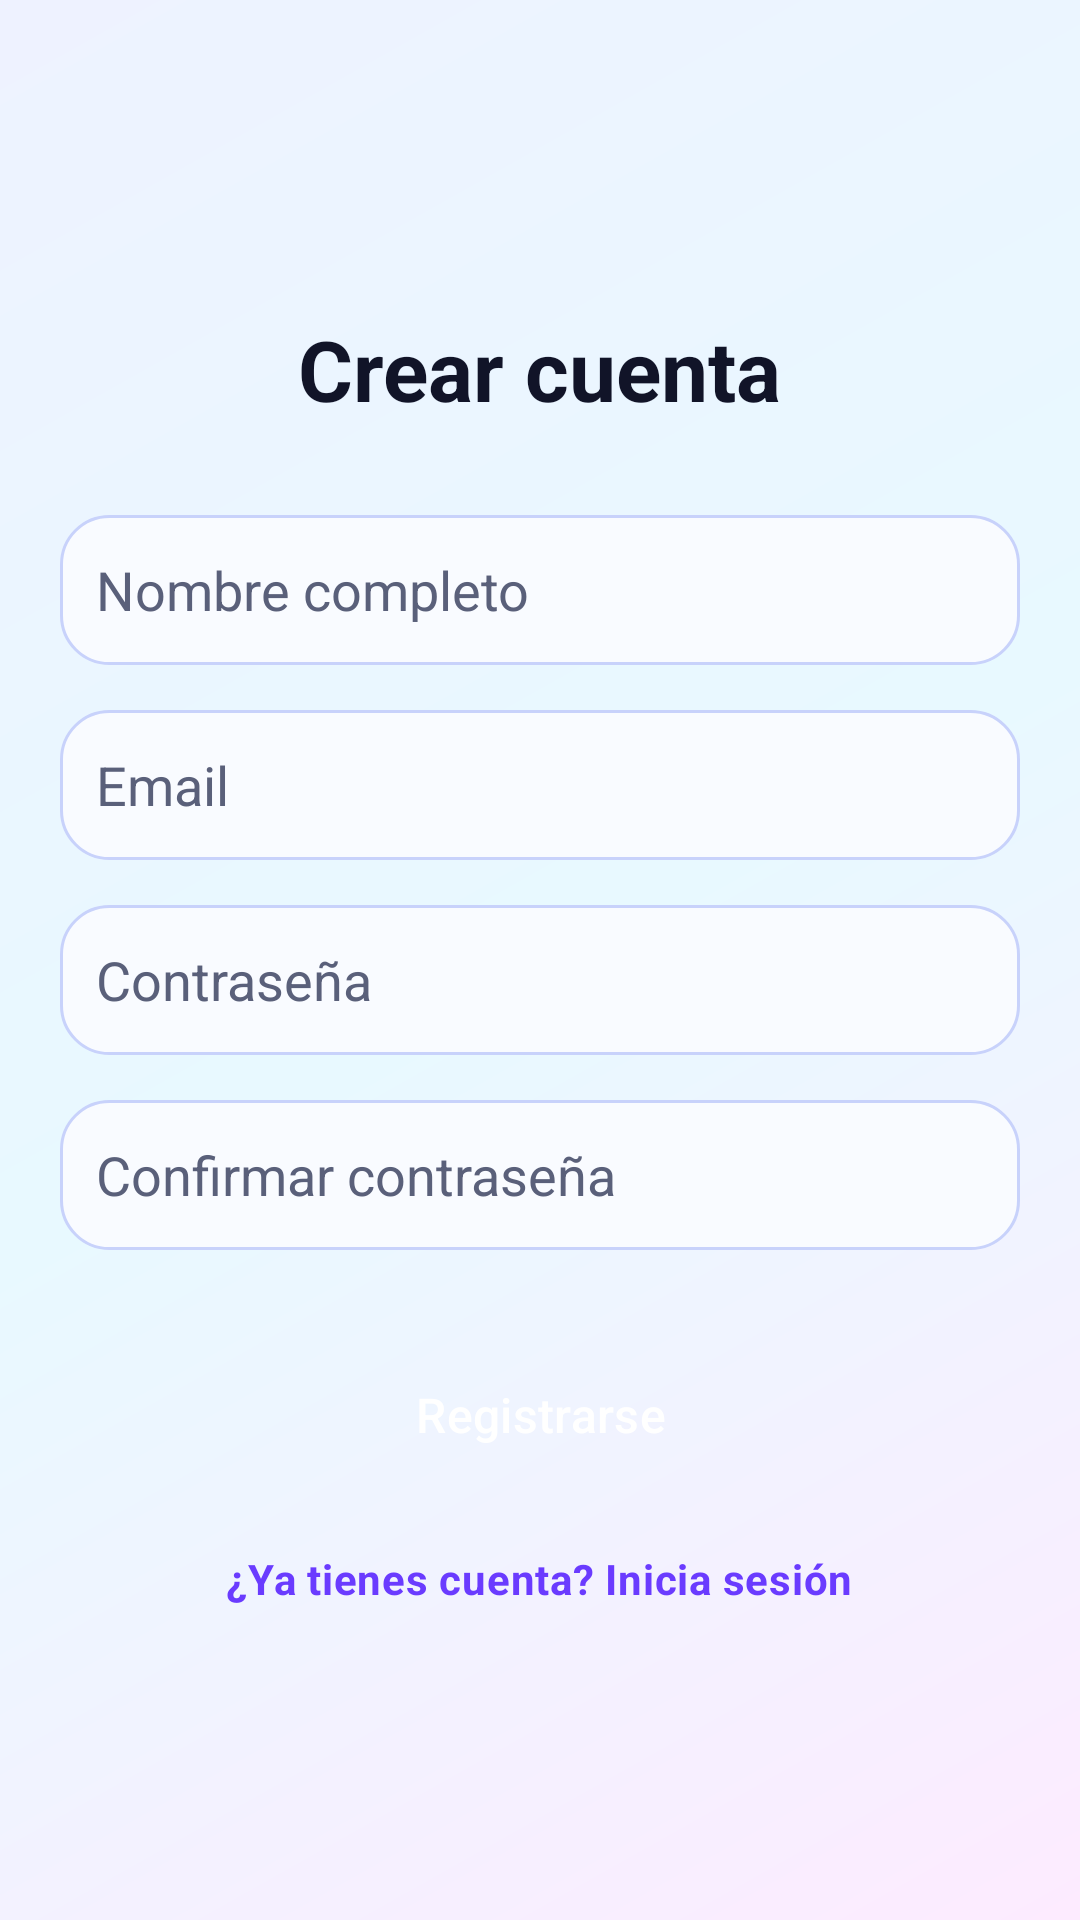

Produce the Android XML layout that renders to this screen, including the resource entries it uses.
<!-- AndroidManifest.xml: application theme Theme.VideoGames -->
<!-- res/layout/activity_register.xml -->
<?xml version="1.0" encoding="utf-8"?>
<LinearLayout xmlns:android="http://schemas.android.com/apk/res/android"
    android:layout_width="match_parent"
    android:layout_height="match_parent"
    android:orientation="vertical"
    android:padding="20dp"
    android:gravity="center"
    android:background="@drawable/bg_screen_gradient">

    <TextView
        android:layout_width="wrap_content"
        android:layout_height="wrap_content"
        android:text="@string/crear_cuenta"
        style="@style/Widget.App.TextView.ScreenTitle"
        android:layout_marginBottom="30dp"
        />

    <EditText
        android:id="@+id/fullNameInput"
        style="@style/Widget.App.EditText"
        android:layout_width="match_parent"
        android:layout_height="50dp"
        android:hint="@string/nombre_completo"
        android:inputType="text"
        android:layout_marginBottom="15dp" />

    <EditText
        android:id="@+id/emailInput"
        style="@style/Widget.App.EditText"
        android:layout_width="match_parent"
        android:layout_height="50dp"
        android:hint="@string/email"
        android:inputType="textEmailAddress"
        android:layout_marginBottom="15dp" />

    <EditText
        android:id="@+id/passwordInput"
        style="@style/Widget.App.EditText"
        android:layout_width="match_parent"
        android:layout_height="50dp"
        android:hint="@string/contrasena"
        android:inputType="textPassword"
        android:layout_marginBottom="15dp" />

    <EditText
        android:id="@+id/confirmPasswordInput"
        style="@style/Widget.App.EditText"
        android:layout_width="match_parent"
        android:layout_height="50dp"
        android:hint="@string/confirmar_contrasena"
        android:inputType="textPassword"
        android:layout_marginBottom="30dp" />

    <Button
        android:id="@+id/registerButton"
        style="@style/Widget.App.Button.Primary"
        android:layout_width="match_parent"
        android:layout_height="50dp"
        android:text="@string/registrarse"
        android:textSize="16sp"
        android:layout_marginBottom="20dp" />

    <TextView
        android:id="@+id/loginLink"
        style="@style/Widget.App.LinkText"
        android:layout_width="wrap_content"
        android:layout_height="wrap_content"
        android:text="@string/ya_tienes_cuenta"
        android:textSize="14sp"
        android:clickable="true"
        android:focusable="true" />

</LinearLayout>
<!-- resources referenced by this layout -->
<resources>
  <!-- drawable bg_screen_gradient (drawable) -->
  <?xml version="1.0" encoding="utf-8"?>
  <shape xmlns:android="http://schemas.android.com/apk/res/android">
      <gradient
          android:angle="315"
          android:startColor="#EEF2FF"
          android:centerColor="#E8F9FF"
          android:endColor="#FDEBFF"
          android:type="linear" />
  </shape>
  <string name="confirmar_contrasena">Confirmar contraseña</string>
  <string name="contrasena">Contraseña</string>
  <string name="crear_cuenta">Crear cuenta</string>
  <string name="email">Email</string>
  <string name="nombre_completo">Nombre completo</string>
  <string name="registrarse">Registrarse</string>
  <string name="ya_tienes_cuenta">¿Ya tienes cuenta? Inicia sesión</string>
  <style name="Widget.App.Button.Primary" parent="Widget.App.Button">
          <item name="android:backgroundTint">?attr/colorPrimary</item>
          <item name="android:textColor">?attr/colorOnPrimary</item>
      </style>
  <style name="Widget.App.EditText" parent="Widget.AppCompat.EditText">
          <item name="android:background">@drawable/bg_input_field</item>
          <item name="android:textColor">?attr/colorOnSurface</item>
          <item name="android:textColorHint">?attr/colorOnSurfaceVariant</item>
      </style>
  <style name="Widget.App.LinkText" parent="TextAppearance.Material3.BodyMedium">
          <item name="android:textColor">?attr/colorPrimary</item>
          <item name="android:textStyle">bold</item>
      </style>
  <style name="Widget.App.TextView.ScreenTitle" parent="TextAppearance.Material3.HeadlineMedium">
          <item name="android:textColor">?attr/colorOnBackground</item>
          <item name="android:textStyle">bold</item>
      </style>
  <style name="Widget.App.Button" parent="Widget.Material3.Button">
          <item name="android:layout_height">56dp</item>
          <item name="android:textSize">16sp</item>
          <item name="cornerRadius">28dp</item>
      </style>
  <color name="md_theme_primary">#6A3BFF</color>
  <color name="md_theme_onPrimary">#FFFFFF</color>
  <color name="md_theme_primaryContainer">#E8DEFF</color>
  <color name="md_theme_onPrimaryContainer">#23005D</color>
  <color name="md_theme_secondary">#00B8D9</color>
  <color name="md_theme_onSecondary">#001F28</color>
  <color name="md_theme_secondaryContainer">#B9F4FF</color>
  <color name="md_theme_onSecondaryContainer">#002A35</color>
  <color name="md_theme_tertiary">#FF3DBD</color>
  <color name="md_theme_onTertiary">#3C0028</color>
  <color name="md_theme_tertiaryContainer">#FFD8F2</color>
  <color name="md_theme_onTertiaryContainer">#56003A</color>
  <color name="md_theme_error">#C62828</color>
  <color name="md_theme_onError">#FFFFFF</color>
  <color name="md_theme_background">#EEF2FF</color>
  <color name="md_theme_onBackground">#111428</color>
  <color name="md_theme_surface">#FBFCFF</color>
  <color name="md_theme_onSurface">#111428</color>
  <color name="md_theme_onSurfaceVariant">#5A607A</color>
  <style name="Widget.App.Toolbar" parent="Widget.Material3.Toolbar">
          <item name="android:background">@drawable/bg_toolbar_gradient</item>
          <item name="titleTextColor">@android:color/white</item>
          <item name="subtitleTextColor">@android:color/white</item>
      </style>
  <style name="Widget.App.Fab" parent="Widget.MaterialComponents.FloatingActionButton">
          <item name="backgroundTint">?attr/colorPrimary</item>
          <item name="tint">?attr/colorOnPrimary</item>
          <item name="elevation">10dp</item>
      </style>
  <color name="surface_outline_soft">#CFD6F8</color>
  <style name="ShapeAppearance.App.Pill" parent="ShapeAppearance.Material3.Corner.Full">
          <item name="cornerFamily">rounded</item>
          <item name="cornerSize">50%</item>
      </style>
</resources>
